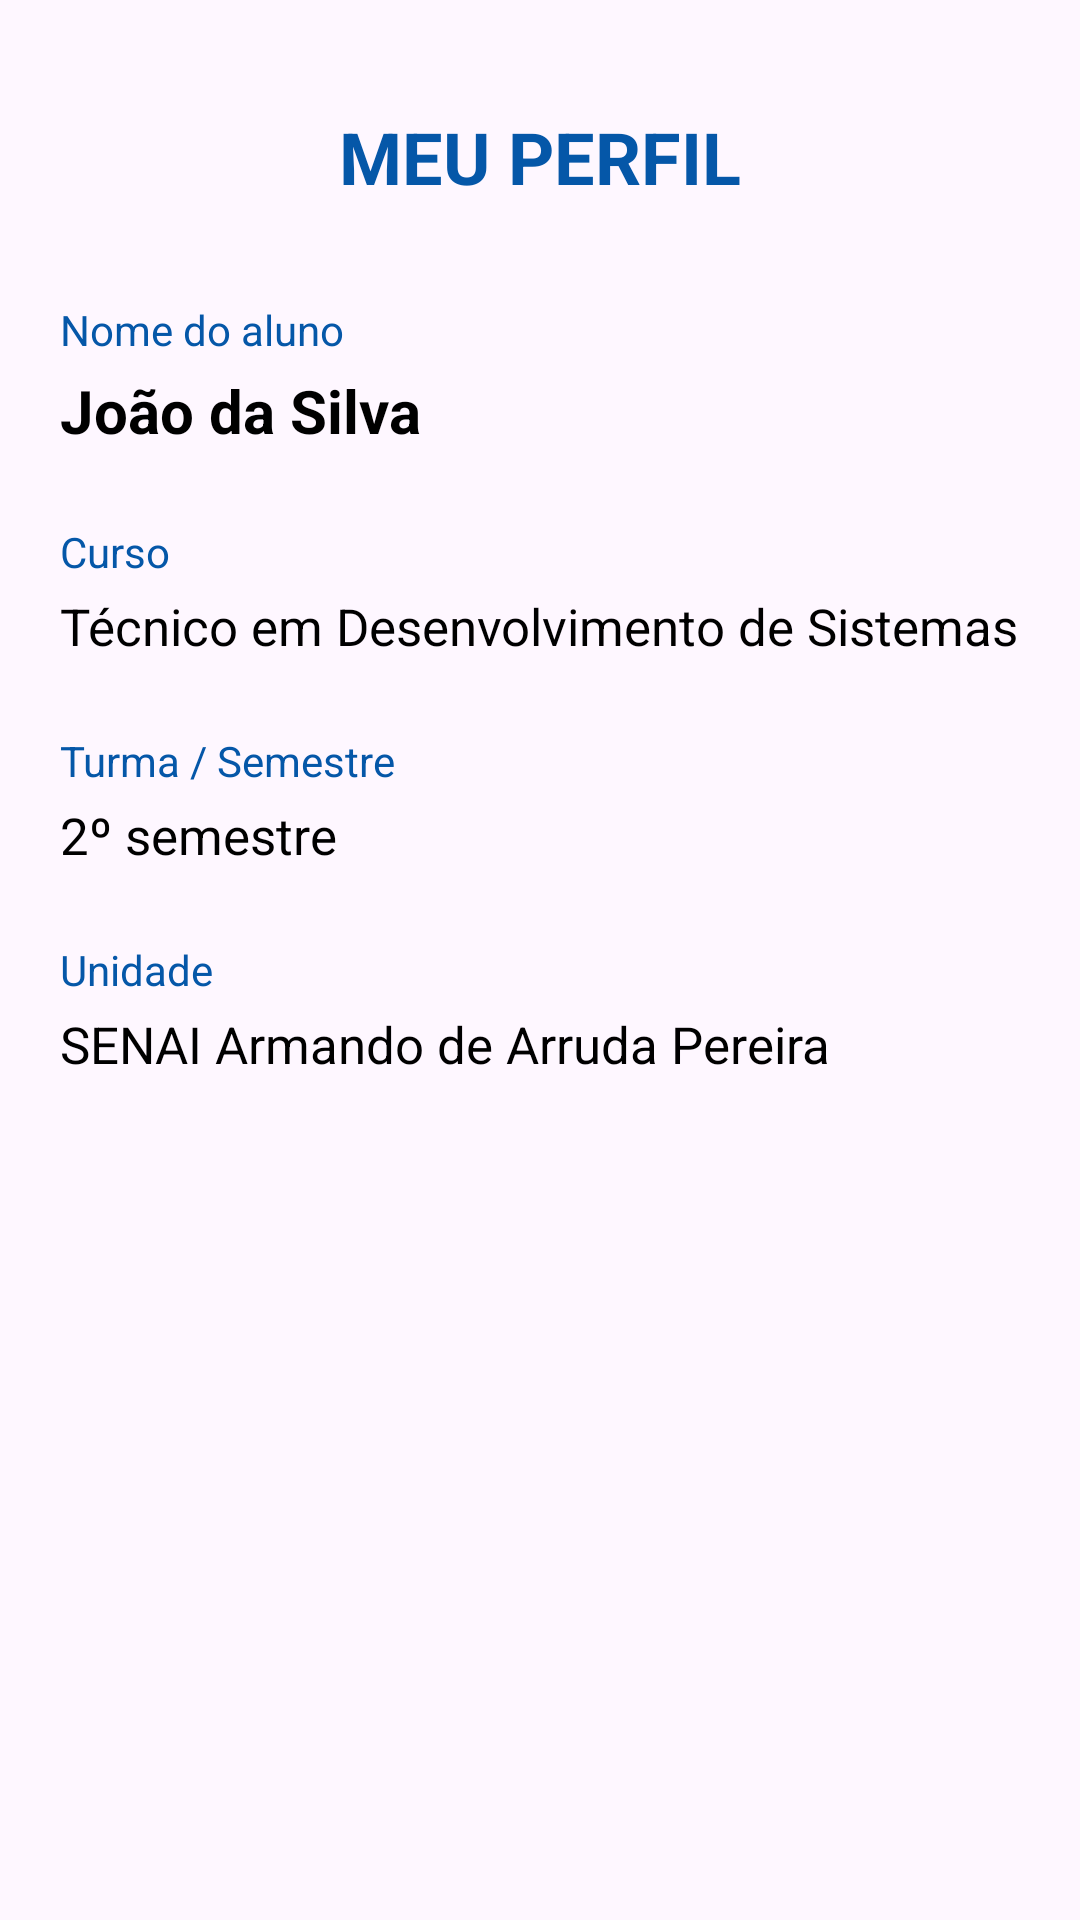

Write the Android layout XML for this screen, with the resource values it uses.
<!-- AndroidManifest.xml: application theme Theme.AppVidaAcademica -->
<!-- res/layout/fragment_perfil.xml -->
<?xml version="1.0" encoding="utf-8"?>
<androidx.constraintlayout.widget.ConstraintLayout
    xmlns:android="http://schemas.android.com/apk/res/android"
    xmlns:app="http://schemas.android.com/apk/res-auto"
    android:layout_width="match_parent"
    android:layout_height="match_parent"
    android:padding="20dp">

    
    <TextView
        android:id="@+id/tituloPerfil"
        android:layout_width="0dp"
        android:layout_height="wrap_content"
        android:text="MEU PERFIL"
        android:textSize="24sp"
        android:textStyle="bold"
        android:textColor="@color/blue"
        android:gravity="center"
        android:layout_marginTop="16dp"
        app:layout_constraintTop_toTopOf="parent"
        app:layout_constraintStart_toStartOf="parent"
        app:layout_constraintEnd_toEndOf="parent" />

    
    <TextView
        android:id="@+id/labelNome"
        android:layout_width="0dp"
        android:layout_height="wrap_content"
        android:text="Nome do aluno"
        android:textSize="14sp"
        android:textColor="@color/blue"
        android:layout_marginTop="32dp"
        app:layout_constraintTop_toBottomOf="@id/tituloPerfil"
        app:layout_constraintStart_toStartOf="parent"
        app:layout_constraintEnd_toEndOf="parent" />

    <TextView
        android:id="@+id/nomeAluno"
        android:layout_width="0dp"
        android:layout_height="wrap_content"
        android:text="João da Silva"
        android:textSize="20sp"
        android:textStyle="bold"
        android:textColor="@color/black"
        android:layout_marginTop="4dp"
        app:layout_constraintTop_toBottomOf="@id/labelNome"
        app:layout_constraintStart_toStartOf="parent"
        app:layout_constraintEnd_toEndOf="parent" />

    
    <TextView
        android:id="@+id/labelCurso"
        android:layout_width="0dp"
        android:layout_height="wrap_content"
        android:text="Curso"
        android:textSize="14sp"
        android:textColor="@color/blue"
        android:layout_marginTop="24dp"
        app:layout_constraintTop_toBottomOf="@id/nomeAluno"
        app:layout_constraintStart_toStartOf="parent"
        app:layout_constraintEnd_toEndOf="parent" />

    <TextView
        android:id="@+id/cursoAluno"
        android:layout_width="0dp"
        android:layout_height="wrap_content"
        android:text="Técnico em Desenvolvimento de Sistemas"
        android:textSize="17sp"
        android:textColor="@color/black"
        android:layout_marginTop="4dp"
        app:layout_constraintTop_toBottomOf="@id/labelCurso"
        app:layout_constraintStart_toStartOf="parent"
        app:layout_constraintEnd_toEndOf="parent" />

    
    <TextView
        android:id="@+id/labelTurma"
        android:layout_width="0dp"
        android:layout_height="wrap_content"
        android:text="Turma / Semestre"
        android:textSize="14sp"
        android:textColor="@color/blue"
        android:layout_marginTop="24dp"
        app:layout_constraintTop_toBottomOf="@id/cursoAluno"
        app:layout_constraintStart_toStartOf="parent"
        app:layout_constraintEnd_toEndOf="parent" />

    <TextView
        android:id="@+id/turmaAluno"
        android:layout_width="0dp"
        android:layout_height="wrap_content"
        android:text="2º semestre"
        android:textSize="17sp"
        android:textColor="@color/black"
        android:layout_marginTop="4dp"
        app:layout_constraintTop_toBottomOf="@id/labelTurma"
        app:layout_constraintStart_toStartOf="parent"
        app:layout_constraintEnd_toEndOf="parent" />

    
    <TextView
        android:id="@+id/labelUnidade"
        android:layout_width="0dp"
        android:layout_height="wrap_content"
        android:text="Unidade"
        android:textSize="14sp"
        android:textColor="@color/blue"
        android:layout_marginTop="24dp"
        app:layout_constraintTop_toBottomOf="@id/turmaAluno"
        app:layout_constraintStart_toStartOf="parent"
        app:layout_constraintEnd_toEndOf="parent" />

    <TextView
        android:id="@+id/unidadeAluno"
        android:layout_width="0dp"
        android:layout_height="wrap_content"
        android:text="SENAI Armando de Arruda Pereira"
        android:textSize="17sp"
        android:textColor="@color/black"
        android:layout_marginTop="4dp"
        app:layout_constraintTop_toBottomOf="@id/labelUnidade"
        app:layout_constraintStart_toStartOf="parent"
        app:layout_constraintEnd_toEndOf="parent" />

</androidx.constraintlayout.widget.ConstraintLayout>
<!-- resources referenced by this layout -->
<resources>
  <color name="black">#FF000000</color>
  <color name="blue">#0557a8</color>
  <style name="Theme.AppVidaAcademica" parent="Base.Theme.AppVidaAcademica" />
  <style name="Base.Theme.AppVidaAcademica" parent="Theme.Material3.DayNight.NoActionBar">
          
          
      </style>
</resources>
